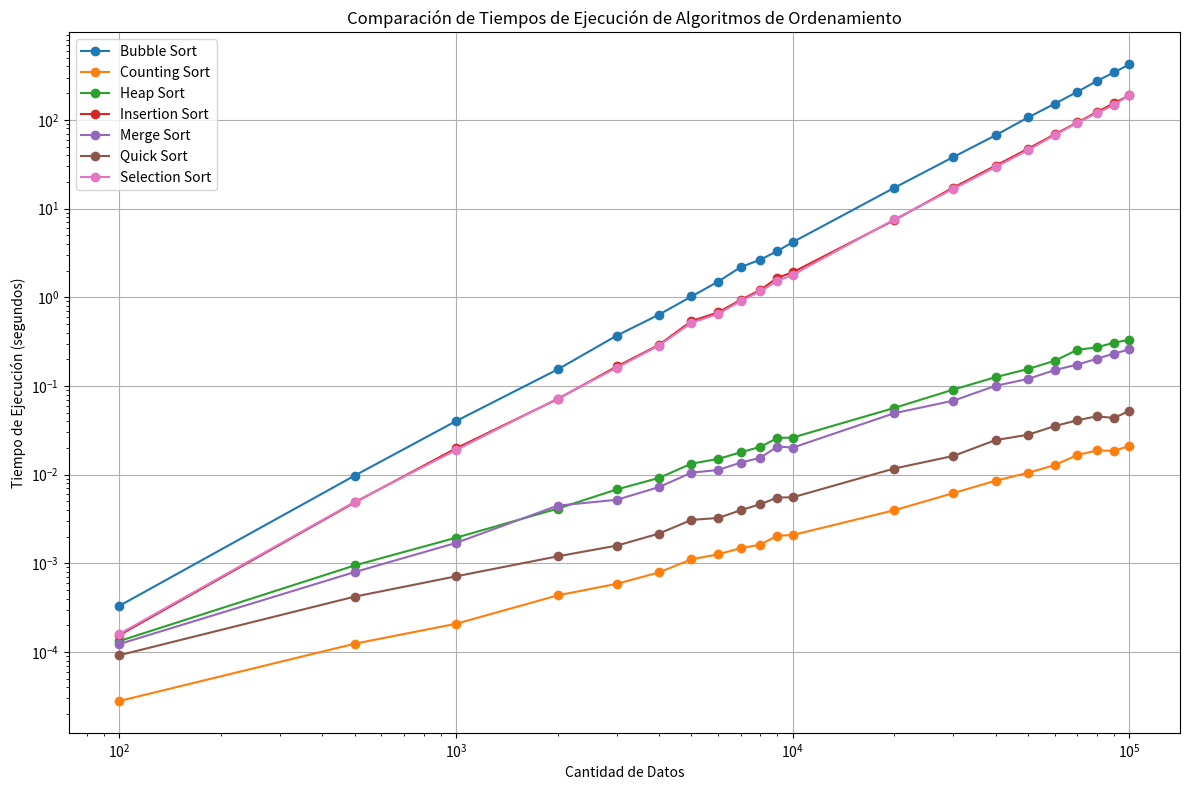

This figure's Python source:
import matplotlib.pyplot as plt

# Datos
números_de_datos = [100, 500, 1000, 2000, 3000, 4000, 5000, 6000, 7000, 8000, 9000, 
                    10000, 20000, 30000, 40000, 50000, 60000, 70000, 80000, 90000, 
                    100000]
tiempos_bubble_sort = [0.000332, 0.009760, 0.040197, 0.153196, 0.369810, 0.635313, 
                       1.020118, 1.501205, 2.187337, 2.647402, 3.323562, 4.187162, 
                       17.122473, 38.178192, 67.018961, 106.643915, 152.308326, 
                       206.943345, 275.157913, 343.000718, 423.834101]
tiempos_counting_sort = [0.000028, 0.000124, 0.000208, 0.000434, 0.000587, 0.000788, 
                         0.001108, 0.001262, 0.001481, 0.001621, 0.002047, 0.002084, 
                         0.003960, 0.006189, 0.008536, 0.010481, 0.012808, 
                         0.016620, 0.018709, 0.018550, 0.021034]
tiempos_heap_sort = [0.000133, 0.000947, 0.001944, 0.004128, 0.006803, 0.009161, 
                     0.013284, 0.015032, 0.017829, 0.020530, 0.025842, 0.026200, 
                     0.056420, 0.090984, 0.125498, 0.155359, 0.192220, 
                     0.255225, 0.272592, 0.307142, 0.332279]
tiempos_insertion_sort = [0.000155, 0.004855, 0.019797, 0.070980, 0.165630, 0.289865, 
                          0.538972, 0.674721, 0.933207, 1.203463, 1.659778, 1.912355, 
                          7.394345, 17.271560, 30.420827, 47.351971, 68.877781, 
                          93.626544, 122.392347, 154.767526, 189.433495]
tiempos_merge_sort = [0.000123, 0.000797, 0.001698, 0.004461, 0.005204, 0.007221, 
                      0.010506, 0.011280, 0.013653, 0.015486, 0.020731, 0.020162, 
                      0.049193, 0.068255, 0.100241, 0.120066, 0.150958, 
                      0.174018, 0.202466, 0.231513, 0.258859]
tiempos_quick_sort = [0.000092, 0.000421, 0.000713, 0.001197, 0.001582, 0.002160, 
                      0.003083, 0.003244, 0.003963, 0.004634, 0.005510, 0.005552, 
                      0.011701, 0.016247, 0.024488, 0.028152, 0.035284, 
                      0.040972, 0.045463, 0.043480, 0.052510]
tiempos_selection_sort = [0.000160, 0.004930, 0.018937, 0.071732, 0.160348, 0.284719, 
                          0.514806, 0.648023, 0.905227, 1.163229, 1.532472, 1.787018, 
                          7.536679, 16.678778, 29.349717, 45.599709, 67.347815, 
                          92.703414, 119.161479, 147.153680, 191.889751]

# Crear la gráfica
plt.figure(figsize=(12, 8))
plt.plot(números_de_datos, tiempos_bubble_sort, label='Bubble Sort', marker='o')
plt.plot(números_de_datos, tiempos_counting_sort, label='Counting Sort', marker='o')
plt.plot(números_de_datos, tiempos_heap_sort, label='Heap Sort', marker='o')
plt.plot(números_de_datos, tiempos_insertion_sort, label='Insertion Sort', marker='o')
plt.plot(números_de_datos, tiempos_merge_sort, label='Merge Sort', marker='o')
plt.plot(números_de_datos, tiempos_quick_sort, label='Quick Sort', marker='o')
plt.plot(números_de_datos, tiempos_selection_sort, label='Selection Sort', marker='o')

# Configuración de la gráfica
plt.title('Comparación de Tiempos de Ejecución de Algoritmos de Ordenamiento')
plt.xlabel('Cantidad de Datos')
plt.ylabel('Tiempo de Ejecución (segundos)')
plt.xscale('log')  # Escala logarítmica para el eje x
plt.yscale('log')  # Escala logarítmica para el eje y
plt.legend()
plt.grid()
plt.tight_layout()

# Mostrar la gráfica
plt.show()
